Photos from the image-classification dataset "furniture_raw" in the GitHub repository Tamil-arasan-M-git/kindred-donation-management-system. Its 4 classes are: bed, chair, cupboard, table.

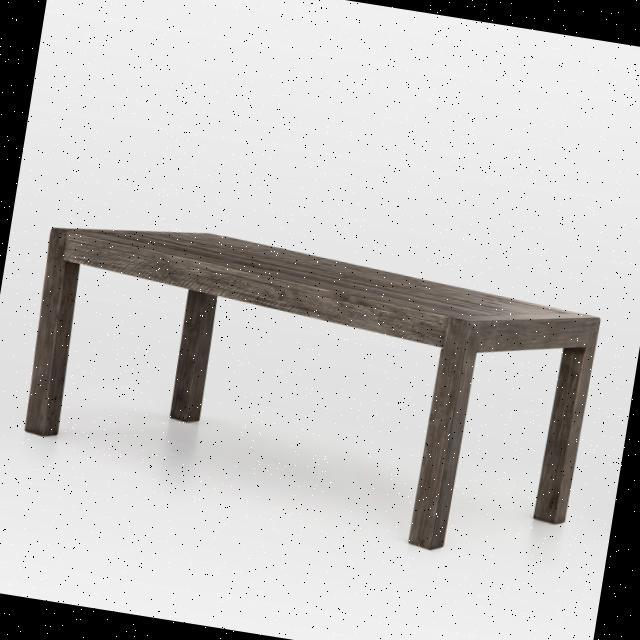
Label: table

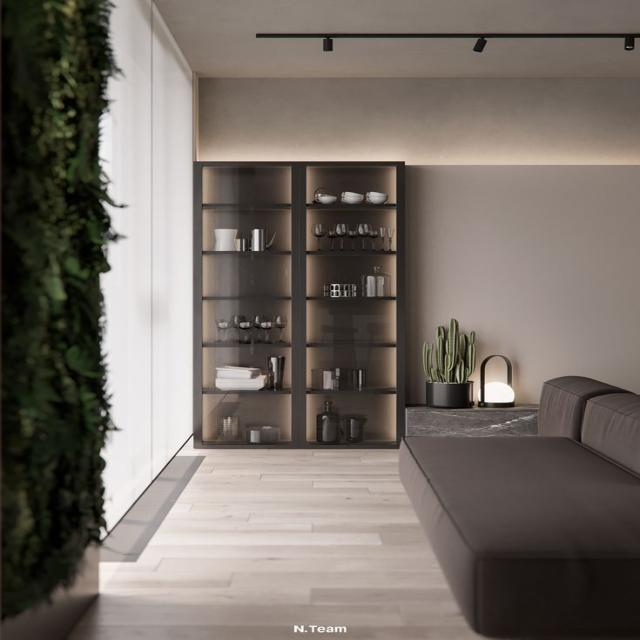
Label: cupboard

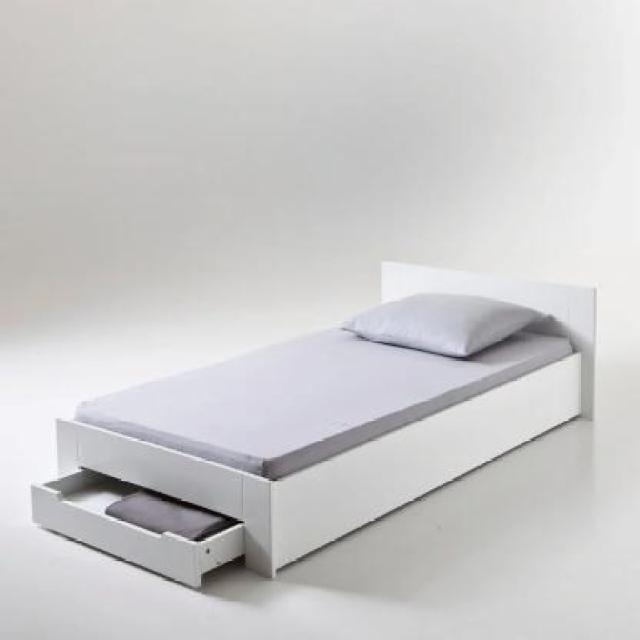
Label: bed

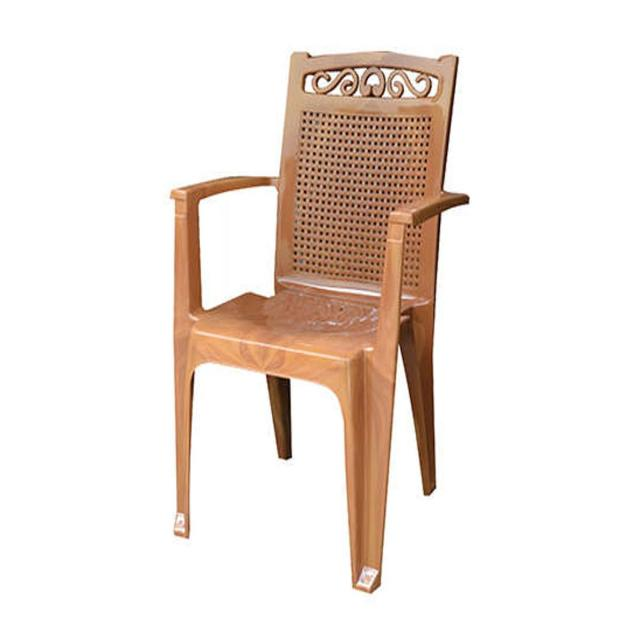
Label: chair

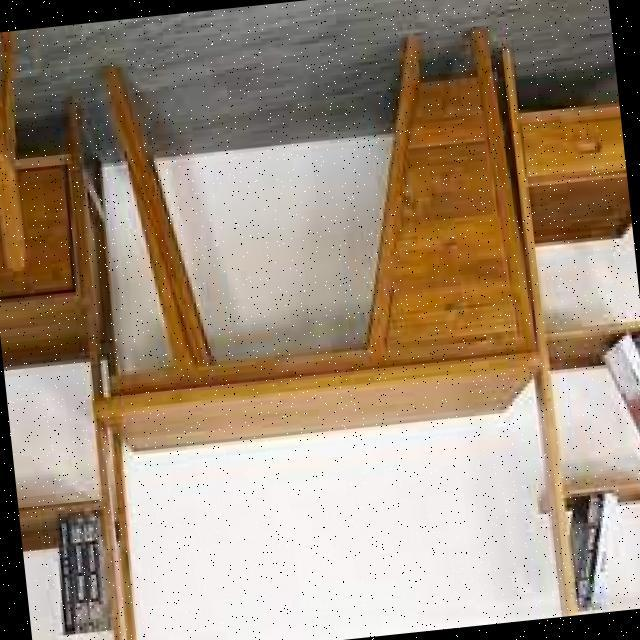
Label: table

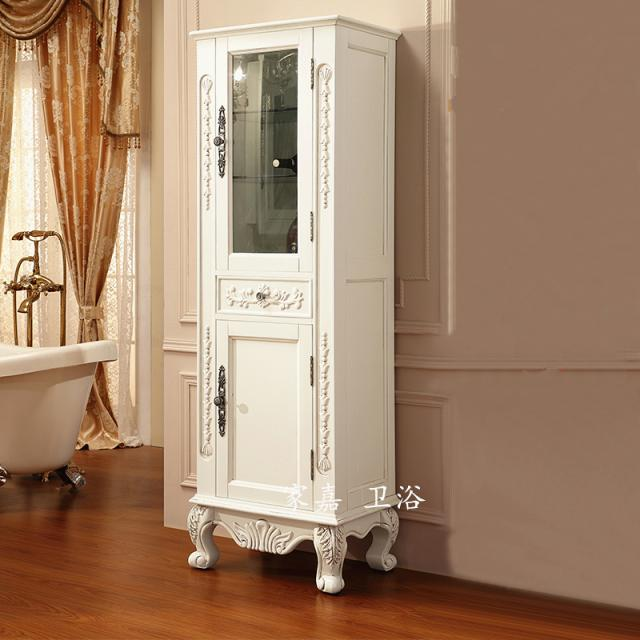
Label: cupboard
